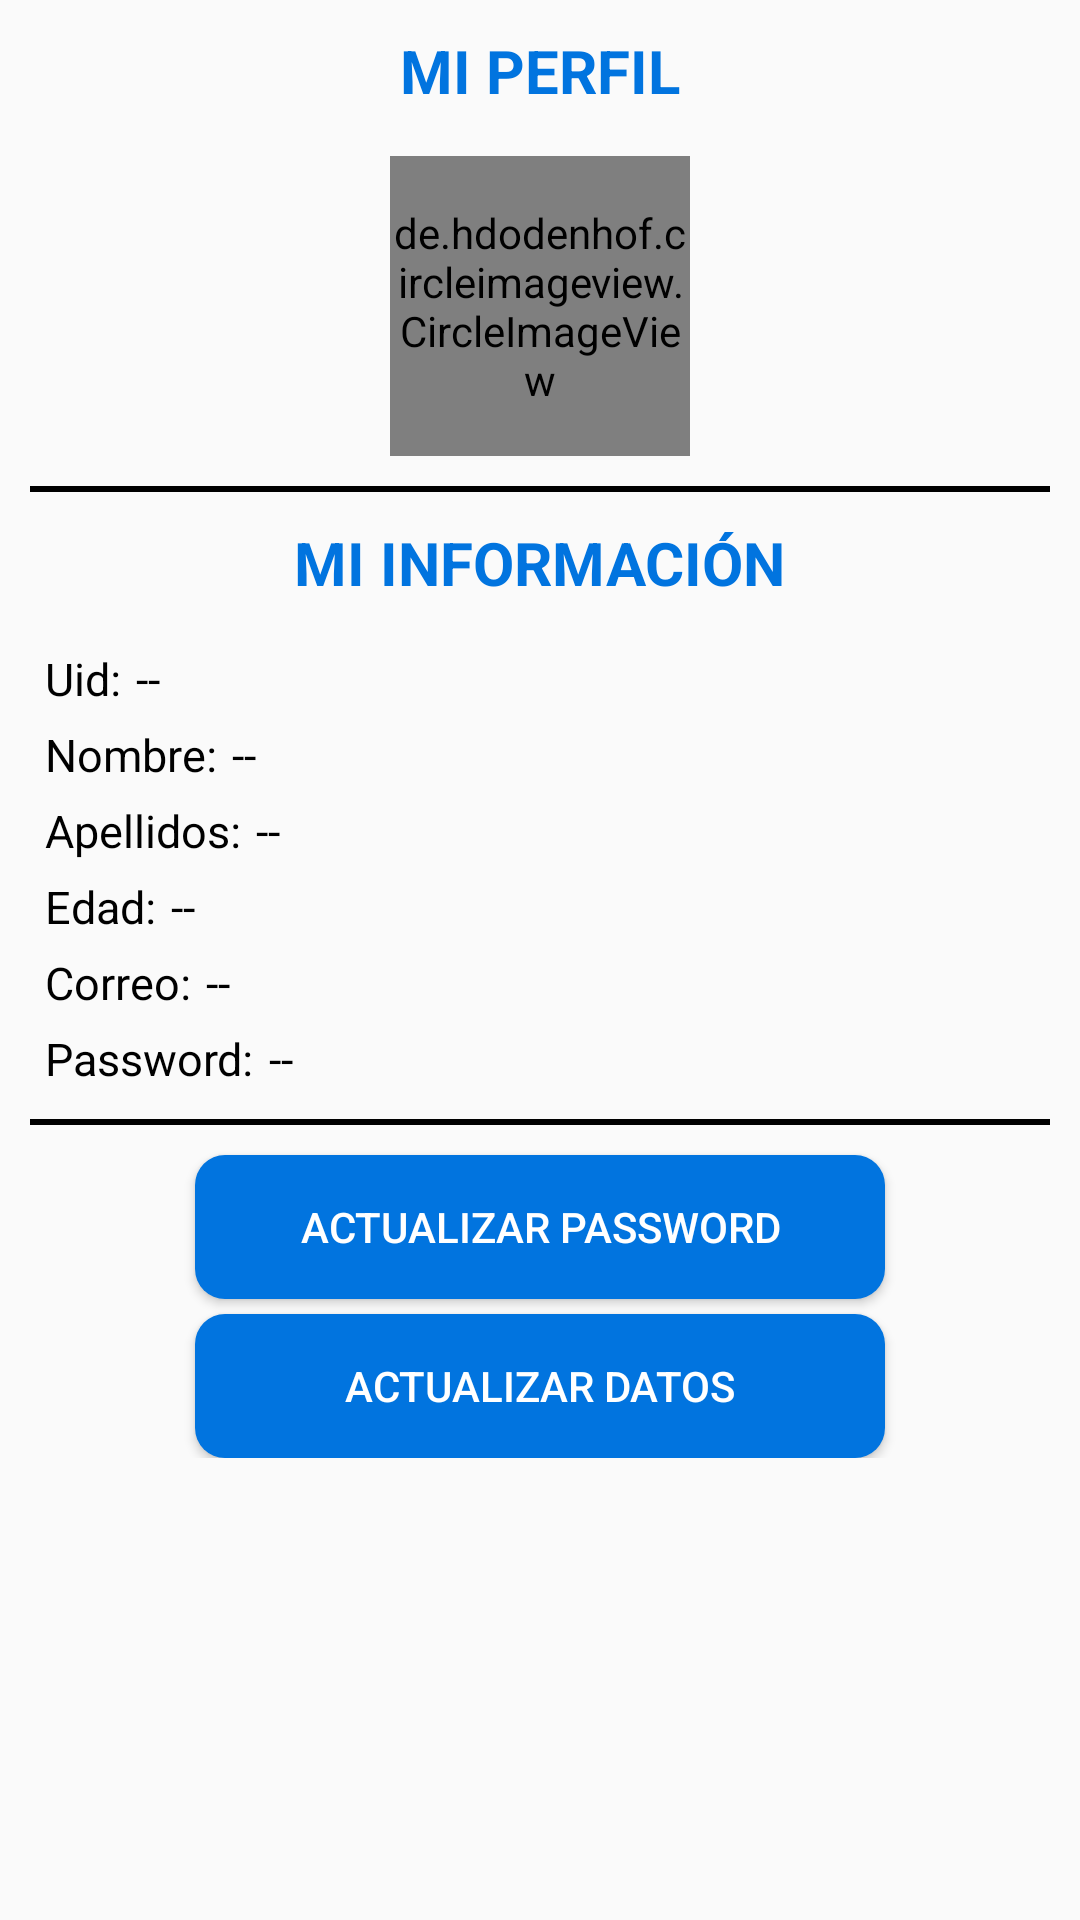

The Android layout XML behind this screen, and the referenced resources:
<!-- AndroidManifest.xml: application theme AppTheme -->
<!-- res/layout/fragment_perfil_admin.xml -->
<?xml version="1.0" encoding="utf-8"?>
<ScrollView
    xmlns:android="http://schemas.android.com/apk/res/android"
    xmlns:tools="http://schemas.android.com/tools"
    android:layout_width="match_parent"
    android:layout_height="match_parent"
    tools:context=".FragmentosAdministrador.PerfilAdmin">

    <androidx.appcompat.widget.LinearLayoutCompat
        android:layout_width="match_parent"
        android:layout_height="wrap_content"
        android:orientation="vertical"
        android:padding="10dp">

        <TextView
            android:textSize="20sp"
            android:layout_gravity="center"
            android:text="@string/PERFILADMINISTRADORTXT"
            android:textStyle="bold"
            android:textColor="#0174DF"
            android:layout_width="wrap_content"
            android:layout_height="wrap_content">

        </TextView>

        <de.hdodenhof.circleimageview.CircleImageView
            android:id="@+id/FOTOPERFILIMG"
            android:layout_marginTop="15dp"
            android:src="@drawable/administrador"
            android:layout_width="100dp"
            android:layout_gravity="center"
            android:layout_height="100dp">

        </de.hdodenhof.circleimageview.CircleImageView>
        
        <View
            android:layout_marginTop="10dp"
            android:background="@color/black"
            android:layout_width="match_parent"
            android:layout_height="2dp">

        </View>

        <TextView
            android:text="@string/MIINFORMACIONTXT"
            android:layout_gravity="center"
            android:layout_marginTop="10dp"
            android:textSize="20dp"
            android:textStyle="bold"
            android:textColor="#0174DF"
            android:layout_width="wrap_content"
            android:layout_height="wrap_content">

        </TextView>

        <androidx.appcompat.widget.LinearLayoutCompat
            android:layout_marginTop="15dp"
            android:orientation="horizontal"
            android:layout_width="match_parent"
            android:layout_height="wrap_content">

            <TextView
                android:id="@+id/UIDPERFILTXT"
                android:text="@string/UIDPERFILTXT"
                android:layout_marginStart="5dp"
                android:textSize="15sp"
                android:textColor="@color/black"
                android:layout_width="wrap_content"
                android:layout_height="wrap_content">

            </TextView>

            <TextView
                android:id="@+id/UIDPERFIL"
                android:text="@string/UIDPERFIL"
                android:layout_marginStart="5dp"
                android:textSize="15sp"
                android:textColor="@color/black"
                android:layout_width="wrap_content"
                android:layout_height="wrap_content">

            </TextView>

        </androidx.appcompat.widget.LinearLayoutCompat>

        <androidx.appcompat.widget.LinearLayoutCompat
            android:layout_marginTop="5dp"
            android:orientation="horizontal"
            android:layout_width="match_parent"
            android:layout_height="wrap_content">

            <TextView
                android:id="@+id/NOMBREPERFILTXT"
                android:text="@string/NOMBREPERFILTXT"
                android:layout_marginStart="5dp"
                android:textSize="15sp"
                android:textColor="@color/black"
                android:layout_width="wrap_content"
                android:layout_height="wrap_content">

            </TextView>

            <TextView
                android:id="@+id/NOMBREPERFIL"
                android:text="@string/NOMBREPERFIL"
                android:layout_marginStart="5dp"
                android:textSize="15sp"
                android:textColor="@color/black"
                android:layout_width="wrap_content"
                android:layout_height="wrap_content">

            </TextView>

        </androidx.appcompat.widget.LinearLayoutCompat>

        <androidx.appcompat.widget.LinearLayoutCompat
            android:layout_marginTop="5dp"
            android:orientation="horizontal"
            android:layout_width="match_parent"
            android:layout_height="wrap_content">

            <TextView
                android:id="@+id/APELLIDOPERFILTXT"
                android:text="@string/APELLIDOPERFILTXT"
                android:layout_marginStart="5dp"
                android:textSize="15sp"
                android:textColor="@color/black"
                android:layout_width="wrap_content"
                android:layout_height="wrap_content">

            </TextView>

            <TextView
                android:id="@+id/APELLIDOPERFIL"
                android:text="@string/APELLIDOPERFIL"
                android:layout_marginStart="5dp"
                android:textSize="15sp"
                android:textColor="@color/black"
                android:layout_width="wrap_content"
                android:layout_height="wrap_content">

            </TextView>

        </androidx.appcompat.widget.LinearLayoutCompat>

        <androidx.appcompat.widget.LinearLayoutCompat
            android:layout_marginTop="5dp"
            android:orientation="horizontal"
            android:layout_width="match_parent"
            android:layout_height="wrap_content">

            <TextView
                android:id="@+id/EDADPERFILTXT"
                android:text="@string/EDADPERFILTXT"
                android:layout_marginStart="5dp"
                android:textSize="15sp"
                android:textColor="@color/black"
                android:layout_width="wrap_content"
                android:layout_height="wrap_content">

            </TextView>

            <TextView
                android:id="@+id/EDADPERFIL"
                android:text="@string/EDADPERFIL"
                android:layout_marginStart="5dp"
                android:textSize="15sp"
                android:textColor="@color/black"
                android:layout_width="wrap_content"
                android:layout_height="wrap_content">

            </TextView>

        </androidx.appcompat.widget.LinearLayoutCompat>

        <androidx.appcompat.widget.LinearLayoutCompat
            android:layout_marginTop="5dp"
            android:orientation="horizontal"
            android:layout_width="match_parent"
            android:layout_height="wrap_content">

            <TextView
                android:id="@+id/CORREOPERFILTXT"
                android:text="@string/CORREOPERFILTXT"
                android:layout_marginStart="5dp"
                android:textSize="15sp"
                android:textColor="@color/black"
                android:layout_width="wrap_content"
                android:layout_height="wrap_content">

            </TextView>

            <TextView
                android:id="@+id/CORREOPERFIL"
                android:text="@string/CORREOPERFIL"
                android:layout_marginStart="5dp"
                android:textSize="15sp"
                android:textColor="@color/black"
                android:layout_width="wrap_content"
                android:layout_height="wrap_content">

            </TextView>

        </androidx.appcompat.widget.LinearLayoutCompat>

        <androidx.appcompat.widget.LinearLayoutCompat
            android:layout_marginTop="5dp"
            android:orientation="horizontal"
            android:layout_width="match_parent"
            android:layout_height="wrap_content">

            <TextView
                android:id="@+id/PASSWORLDPERFILTXT"
                android:text="@string/PASSWORLDPERFILTXT"
                android:layout_marginStart="5dp"
                android:textSize="15sp"
                android:textColor="@color/black"
                android:layout_width="wrap_content"
                android:layout_height="wrap_content">

            </TextView>

            <TextView
                android:id="@+id/PASSWORLDPERFIL"
                android:text="@string/PASSWORLDPERFIL"
                android:layout_marginStart="5dp"
                android:textSize="15sp"
                android:textColor="@color/black"
                android:layout_width="wrap_content"
                android:layout_height="wrap_content">

            </TextView>

        </androidx.appcompat.widget.LinearLayoutCompat>

        <View
            android:layout_marginTop="10dp"
            android:background="@color/black"
            android:layout_width="match_parent"
            android:layout_height="2dp">

        </View>

        <Button
            android:id="@+id/ACTUALIZARPASS"
            android:text="@string/ACTUALIZARPASS"
            android:layout_marginTop="10dp"
            android:drawableStart="@drawable/editar_ico"
            android:padding="10dp"
            android:drawablePadding="15dp"
            android:layout_gravity="center"
            android:textColor="@color/white"
            android:background="@drawable/btn_personalizado_dos"
            android:layout_width="230dp"
            android:layout_height="wrap_content">

        </Button>

        <Button
            android:id="@+id/ACTUALIZARDATOS"
            android:text="@string/ACTUALIZARDATOS"
            android:layout_marginTop="5dp"
            android:drawableStart="@drawable/editar_ico"
            android:padding="10dp"
            android:drawablePadding="15dp"
            android:layout_gravity="center"
            android:textColor="@color/white"
            android:background="@drawable/btn_personalizado_dos"
            android:layout_width="230dp"
            android:layout_height="wrap_content">

        </Button>

    </androidx.appcompat.widget.LinearLayoutCompat>

</ScrollView>
<!-- resources referenced by this layout -->
<resources>
  <color name="black">#FF000000</color>
  <color name="white">#FFFFFFFF</color>
  <!-- drawable btn_personalizado_dos (drawable) -->
  <?xml version="1.0" encoding="utf-8"?>
  <ripple xmlns:android="http://schemas.android.com/apk/res/android" android:color="@color/ColorPrimary">
  
      <item>
          <shape
              android:shape="rectangle">
              <solid
                  android:color="#0174DF">
              </solid>
              <corners
                  android:radius="10dp">
  
              </corners>
  
          </shape>
      </item>
  </ripple>
  <string name="ACTUALIZARDATOS">Actualizar Datos</string>
  <string name="ACTUALIZARPASS">Actualizar Password</string>
  <string name="APELLIDOPERFIL"> -- </string>
  <string name="APELLIDOPERFILTXT">Apellidos: </string>
  <string name="CORREOPERFIL"> -- </string>
  <string name="CORREOPERFILTXT">Correo: </string>
  <string name="EDADPERFIL"> -- </string>
  <string name="EDADPERFILTXT">Edad: </string>
  <string name="MIINFORMACIONTXT">MI INFORMACIÓN</string>
  <string name="NOMBREPERFIL"> -- </string>
  <string name="NOMBREPERFILTXT">Nombre: </string>
  <string name="PASSWORLDPERFIL"> -- </string>
  <string name="PASSWORLDPERFILTXT">Password: </string>
  <string name="PERFILADMINISTRADORTXT">MI PERFIL</string>
  <string name="UIDPERFIL"> -- </string>
  <string name="UIDPERFILTXT">Uid: </string>
  <style name="AppTheme" parent="Theme.AppCompat.Light.DarkActionBar">
          
          <item name="colorPrimary">@color/ColorPrimary</item>
          <item name="colorPrimaryDark">@color/ColorPrimaryDark</item>
          <item name="colorAccent">@color/ColorAccent</item>
      </style>
  <color name="ColorPrimary">#2E2EFE</color>
  <color name="ColorPrimaryDark">#08088A</color>
  <color name="ColorAccent">#E0ECF8</color>
</resources>
